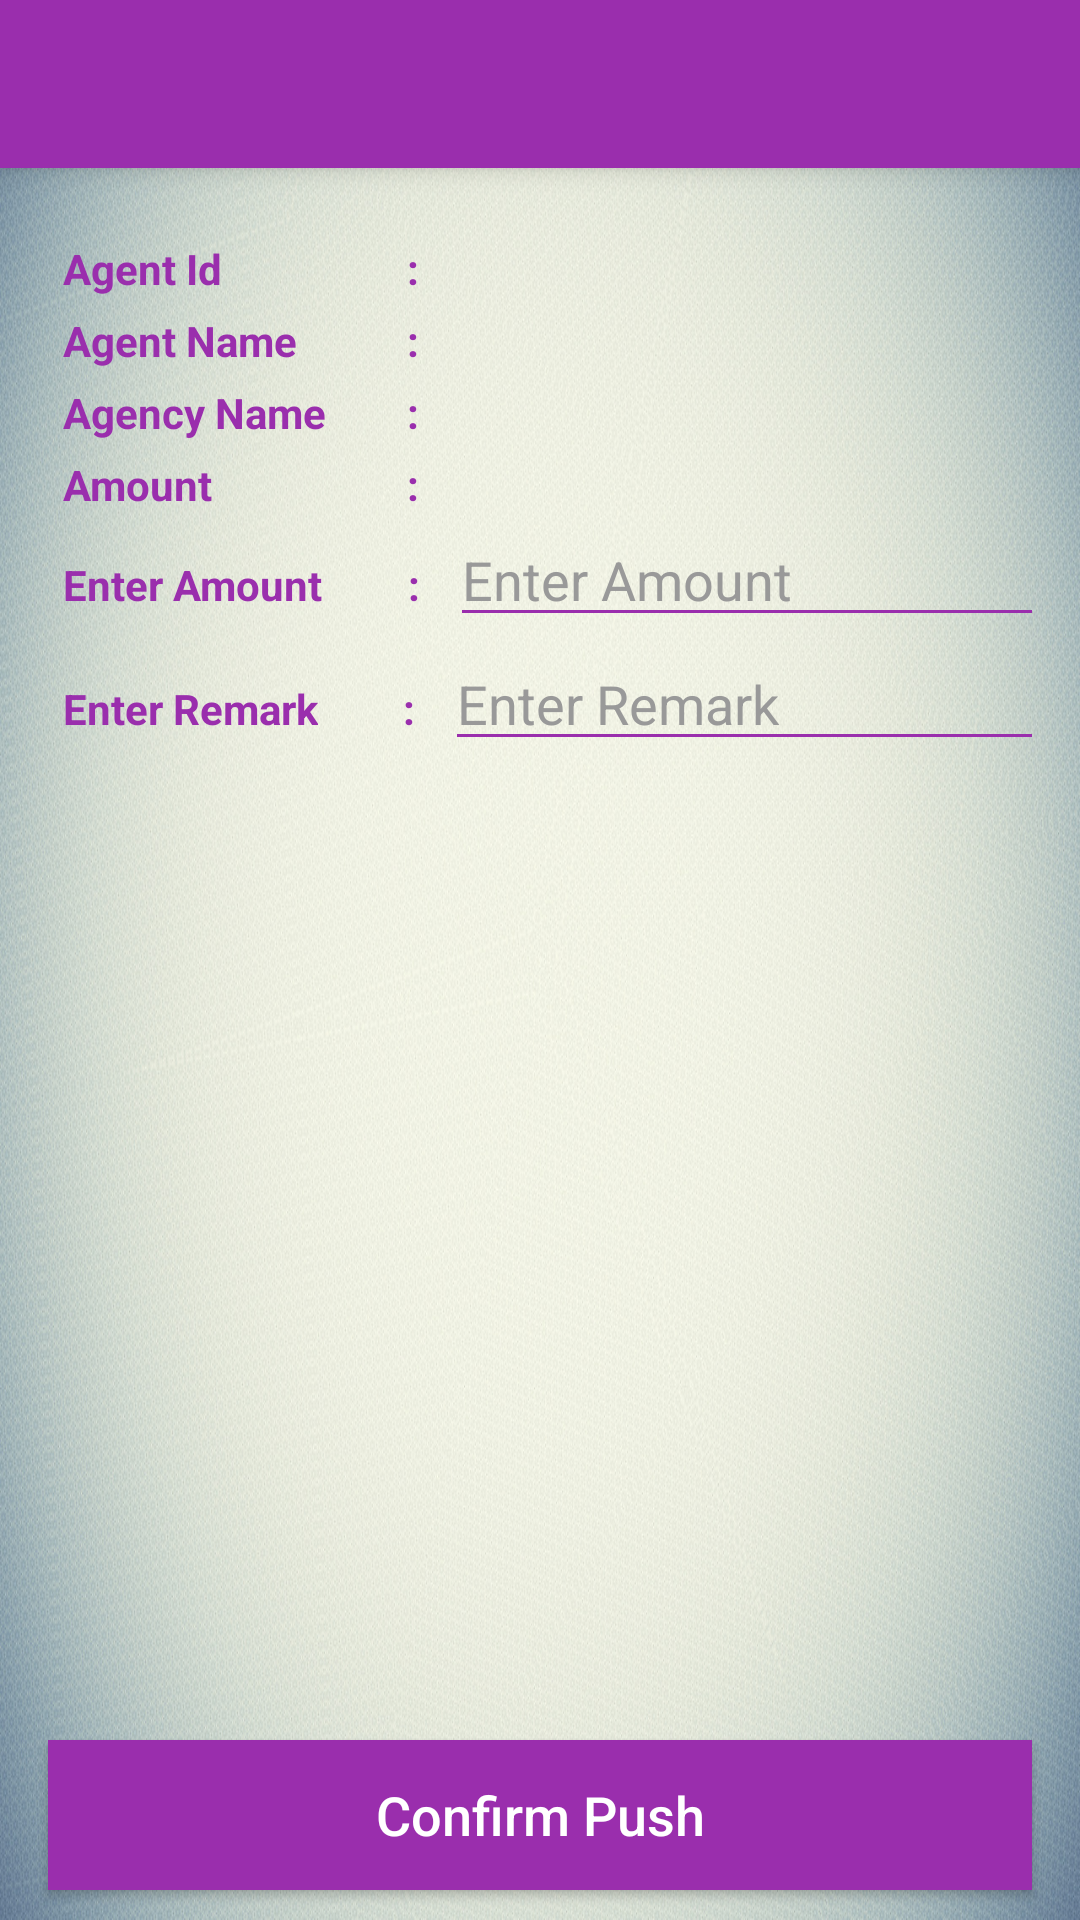

Here is an Android app screen rendered from its layout file. Give the layout XML and the strings, colors and styles it references.
<!-- AndroidManifest.xml: application theme AppTheme -->
<!-- res/layout/push_money_activity.xml -->
<?xml version="1.0" encoding="utf-8"?>
<RelativeLayout xmlns:android="http://schemas.android.com/apk/res/android"
    xmlns:app="http://schemas.android.com/apk/res-auto"
    xmlns:tools="http://schemas.android.com/tools"
    android:layout_width="match_parent"
    android:layout_height="match_parent"
    android:background="@drawable/add_agent_form"
    android:orientation="vertical">

    <androidx.appcompat.widget.Toolbar
        android:id="@+id/toolbar"
        android:layout_width="match_parent"
        android:layout_height="@dimen/abc_action_bar_default_height_material"
        android:background="@color/colorLogin"
        android:elevation="5dp"
        android:theme="@style/ThemeOverlay.AppCompat.Dark.ActionBar" />


    <ScrollView
        android:id="@+id/header"
        android:layout_width="match_parent"
        android:layout_height="wrap_content"
        android:orientation="vertical">

        <LinearLayout
            android:layout_width="match_parent"
            android:layout_height="wrap_content"
            android:layout_marginLeft="16dp"
            android:layout_marginRight="16dp"
            android:layout_marginTop="75dp"
            android:gravity="center_horizontal"
            android:orientation="vertical">

            <LinearLayout
                android:layout_width="match_parent"
                android:layout_height="wrap_content"
                android:layout_marginTop="5dp"
                android:orientation="horizontal"
                android:weightSum="2">

                <TextView
                    style="@style/tv_details"
                    android:layout_weight=".7"
                    android:text="Agent Id"
                    android:textStyle="bold" />

                <TextView
                    style="@style/tv_details"
                    android:layout_weight=".1"
                    android:text=":"
                    android:textStyle="bold" />


                <TextView
                    android:id="@+id/tv_agent_id"
                    style="@style/tv_details"
                    android:layout_weight="1.2" />

            </LinearLayout>

            <LinearLayout
                android:layout_width="match_parent"
                android:layout_height="wrap_content"
                android:layout_marginTop="5dp"
                android:orientation="horizontal"
                android:weightSum="2">

                <TextView
                    style="@style/tv_details"
                    android:layout_weight=".7"
                    android:text="Agent Name"
                    android:textStyle="bold" />

                <TextView
                    style="@style/tv_details"
                    android:layout_weight=".1"
                    android:text=":"
                    android:textStyle="bold" />

                <TextView
                    android:id="@+id/tv_agent_name"
                    style="@style/tv_details"
                    android:layout_weight="1.2" />
            </LinearLayout>

            <LinearLayout
                android:layout_width="match_parent"
                android:layout_height="wrap_content"
                android:layout_marginTop="5dp"
                android:orientation="horizontal"
                android:weightSum="2">

                <TextView
                    style="@style/tv_details"
                    android:layout_weight=".7"
                    android:text="Agency Name"
                    android:textStyle="bold" />

                <TextView
                    style="@style/tv_details"
                    android:layout_weight=".1"
                    android:text=":"
                    android:textStyle="bold" />

                <TextView
                    android:id="@+id/tv_agency_name"
                    style="@style/tv_details"
                    android:layout_weight="1.2" />
            </LinearLayout>


            <LinearLayout
                android:layout_width="match_parent"
                android:layout_height="wrap_content"
                android:layout_marginTop="5dp"
                android:orientation="horizontal"
                android:weightSum="2">

                <TextView
                    style="@style/tv_details"
                    android:layout_weight=".7"
                    android:text="Amount"
                    android:textStyle="bold" />

                <TextView
                    style="@style/tv_details"
                    android:layout_weight=".1"
                    android:text=":"
                    android:textStyle="bold" />


                <TextView
                    android:id="@+id/tv_avail_balance"
                    style="@style/tv_details"
                    android:layout_weight="1.2" />
            </LinearLayout>

            <LinearLayout
                android:layout_width="match_parent"
                android:layout_height="wrap_content"
                android:orientation="horizontal"
                android:weightSum="2">

                <TextView
                    style="@style/tv_details"
                    android:layout_weight=".8"
                    android:text="Enter Amount"
                    android:textStyle="bold" />

                <TextView
                    style="@style/tv_details"
                    android:layout_weight=".2"
                    android:paddingLeft="15dp"
                    android:text="    :"
                    android:textStyle="bold" />


                <EditText
                    android:id="@+id/edit_amount"
                    android:layout_width="match_parent"
                    android:layout_height="wrap_content"
                    android:layout_marginLeft="10dp"
                    android:layout_marginRight="110dp"
                    android:layout_weight="1"
                    android:backgroundTint="@color/colorLogin"
                    android:hint="Enter Amount"
                    android:inputType="number"
                    android:maxLines="1"
                    android:textColor="@color/colorLogin"
                    android:textColorHint="#999999" />
            </LinearLayout>

            <LinearLayout
                android:layout_width="match_parent"
                android:layout_height="wrap_content"
                android:orientation="horizontal"
                android:weightSum="2">

                <TextView
                    style="@style/tv_details"
                    android:layout_weight=".7"
                    android:text="Enter Remark"
                    android:textStyle="bold" />

                <TextView
                    style="@style/tv_details"
                    android:layout_weight=".2"
                    android:paddingLeft="15dp"
                    android:text="    :"
                    android:textStyle="bold" />

                <EditText
                    android:id="@+id/edit_remark"
                    android:layout_width="match_parent"
                    android:layout_height="wrap_content"
                    android:layout_marginLeft="10dp"
                    android:layout_marginRight="110dp"
                    android:layout_weight="1.1"
                    android:backgroundTint="@color/colorLogin"
                    android:hint="Enter Remark"
                    android:textColor="@color/colorLogin"
                    android:textColorHint="#999999" />
            </LinearLayout>
        </LinearLayout>
    </ScrollView>

    <Button
        android:id="@+id/txtsubmit"
        android:layout_width="match_parent"
        android:layout_height="50dp"
        android:layout_alignParentBottom="true"
        android:layout_marginBottom="10dp"
        android:layout_marginLeft="16dp"
        android:layout_marginRight="16dp"
        android:background="@drawable/flat_selector"
        android:text="Confirm Push"
        android:textAllCaps="false"
        android:textColor="@color/colorWhite"
        android:textSize="18dp" />


</RelativeLayout>
<!-- resources referenced by this layout -->
<resources>
  <color name="colorLogin">#9a2ead</color>
  <color name="colorWhite">#FFFFFF</color>
  <!-- drawable add_agent_form: jpg bitmap (drawable, 546822 bytes) -->
  <!-- drawable flat_selector (drawable) -->
  <selector xmlns:android="http://schemas.android.com/apk/res/android">
  
      <item android:drawable="@drawable/rect_pressed" android:state_pressed="true"/>
      <item android:drawable="@drawable/rect_normal"/>
  
  </selector>
  <style name="tv_details">
          <item name="android:layout_width">0dp</item>
          <item name="android:layout_height">wrap_content</item>
          <item name="android:textColor">@color/colorLogin</item>
          <item name="android:textSize">14dp</item>
          <item name="android:typeface">sans</item>
          <item name="android:paddingLeft">5dp</item>
      </style>
  <style name="AppTheme" parent="Theme.AppCompat.Light.NoActionBar">
          
          <item name="colorPrimary">@color/colorPrimary</item>
          <item name="colorPrimaryDark">@color/colorPrimaryDark</item>
          <item name="colorAccent">@color/colorAccent</item>
      </style>
  <!-- drawable rect_pressed (drawable) -->
  <shape xmlns:android="http://schemas.android.com/apk/res/android"
      android:shape="rectangle">
    <solid android:color="@color/holo_blue_dark" />
  </shape>
  <!-- drawable rect_normal (drawable) -->
  <layer-list xmlns:android="http://schemas.android.com/apk/res/android">
    <item android:drawable="@drawable/rect_pressed" />
  
    <item android:bottom="0dp">
        <shape android:shape="rectangle">
            <solid android:color="@color/colorLogin" />
        </shape>
    </item>
  </layer-list>
  <color name="colorPrimary">#9a2ead</color>
  <color name="colorPrimaryDark">#7d3789</color>
  <color name="colorAccent">#FF4081</color>
  <color name="holo_blue_dark">#3399ff</color>
</resources>
